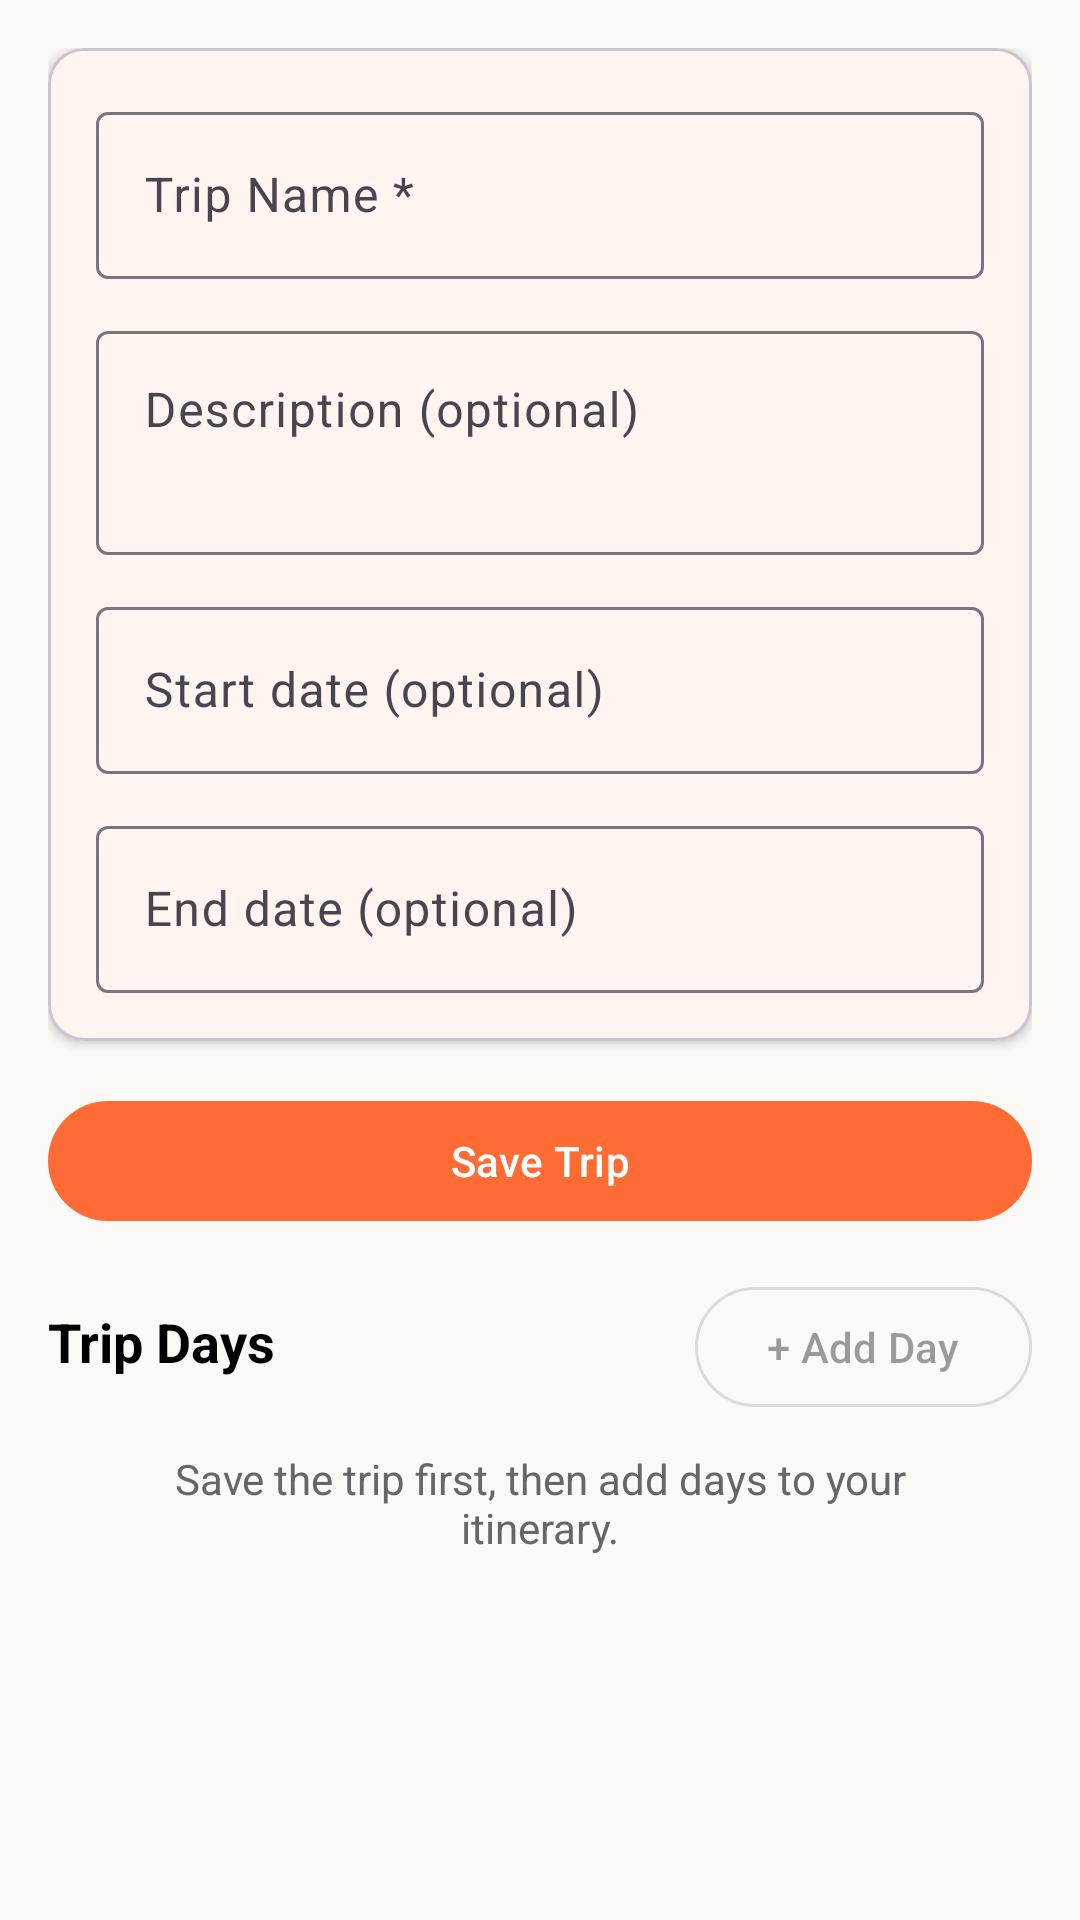

Android layout source for this screen:
<!-- AndroidManifest.xml: application theme Theme.TripTip_Yaron_and_Alon -->
<!-- res/layout/fragment_create_edit_trip.xml -->
<?xml version="1.0" encoding="utf-8"?>
<ScrollView
    xmlns:android="http://schemas.android.com/apk/res/android"
    xmlns:app="http://schemas.android.com/apk/res-auto"
    android:layout_width="match_parent"
    android:layout_height="match_parent"
    android:background="@color/background_beige"
    android:fillViewport="true"
    android:importantForAutofill="noExcludeDescendants">

    <androidx.constraintlayout.widget.ConstraintLayout
        android:layout_width="match_parent"
        android:layout_height="wrap_content"
        android:padding="16dp">

        

        <com.google.android.material.card.MaterialCardView
            android:id="@+id/cardTripDetails"
            android:layout_width="0dp"
            android:layout_height="wrap_content"
            app:cardCornerRadius="12dp"
            app:cardElevation="2dp"
            android:layout_marginBottom="0dp"
            app:layout_constraintTop_toTopOf="parent"
            app:layout_constraintStart_toStartOf="parent"
            app:layout_constraintEnd_toEndOf="parent">

            <LinearLayout
                android:layout_width="match_parent"
                android:layout_height="wrap_content"
                android:orientation="vertical"
                android:padding="16dp">

                
                <com.google.android.material.textfield.TextInputLayout
                    android:id="@+id/tilTripName"
                    style="@style/Widget.Material3.TextInputLayout.OutlinedBox"
                    android:layout_width="match_parent"
                    android:layout_height="wrap_content"
                    android:hint="Trip Name *"
                    android:layout_marginBottom="12dp">

                    <com.google.android.material.textfield.TextInputEditText
                        android:id="@+id/etTripName"
                        android:layout_width="match_parent"
                        android:layout_height="wrap_content"
                        android:inputType="text|textCapSentences"
                        android:imeOptions="actionNext"
                        android:maxLines="1" />
                </com.google.android.material.textfield.TextInputLayout>

                
                <com.google.android.material.textfield.TextInputLayout
                    android:id="@+id/tilDescription"
                    style="@style/Widget.Material3.TextInputLayout.OutlinedBox"
                    android:layout_width="match_parent"
                    android:layout_height="wrap_content"
                    android:hint="Description (optional)"
                    android:layout_marginBottom="12dp">

                    <com.google.android.material.textfield.TextInputEditText
                        android:id="@+id/etDescription"
                        android:layout_width="match_parent"
                        android:layout_height="wrap_content"
                        android:inputType="text|textMultiLine|textCapSentences"
                        android:minLines="2"
                        android:gravity="top" />
                </com.google.android.material.textfield.TextInputLayout>

                
                <com.google.android.material.textfield.TextInputLayout
                    android:id="@+id/tilStartDate"
                    style="@style/Widget.Material3.TextInputLayout.OutlinedBox"
                    android:layout_width="match_parent"
                    android:layout_height="wrap_content"
                    android:hint="Start date (optional)"
                    android:layout_marginBottom="12dp"
                    android:clickable="true"
                    android:focusable="false">

                    <com.google.android.material.textfield.TextInputEditText
                        android:id="@+id/etStartDate"
                        android:layout_width="match_parent"
                        android:layout_height="wrap_content"
                        android:focusable="false"
                        android:focusableInTouchMode="false"
                        android:clickable="true"
                        android:cursorVisible="false"
                        android:inputType="none"
                        android:textColor="@color/text_primary" />
                </com.google.android.material.textfield.TextInputLayout>

                
                <com.google.android.material.textfield.TextInputLayout
                    android:id="@+id/tilEndDate"
                    style="@style/Widget.Material3.TextInputLayout.OutlinedBox"
                    android:layout_width="match_parent"
                    android:layout_height="wrap_content"
                    android:hint="End date (optional)"
                    android:clickable="true"
                    android:focusable="false">

                    <com.google.android.material.textfield.TextInputEditText
                        android:id="@+id/etEndDate"
                        android:layout_width="match_parent"
                        android:layout_height="wrap_content"
                        android:focusable="false"
                        android:focusableInTouchMode="false"
                        android:clickable="true"
                        android:cursorVisible="false"
                        android:inputType="none"
                        android:textColor="@color/text_primary" />
                </com.google.android.material.textfield.TextInputLayout>

            </LinearLayout>
        </com.google.android.material.card.MaterialCardView>

        
        <com.google.android.material.button.MaterialButton
            android:id="@+id/btnSaveTrip"
            android:layout_width="0dp"
            android:layout_height="wrap_content"
            android:text="Save Trip"
            android:layout_marginTop="16dp"
            app:layout_constraintTop_toBottomOf="@id/cardTripDetails"
            app:layout_constraintStart_toStartOf="parent"
            app:layout_constraintEnd_toEndOf="parent" />

        

        
        <TextView
            android:id="@+id/tvDaysHeader"
            android:layout_width="0dp"
            android:layout_height="wrap_content"
            android:text="Trip Days"
            android:textSize="18sp"
            android:textStyle="bold"
            android:textColor="@color/text_primary"
            android:layout_marginTop="24dp"
            app:layout_constraintTop_toBottomOf="@id/btnSaveTrip"
            app:layout_constraintStart_toStartOf="parent"
            app:layout_constraintEnd_toStartOf="@id/btnAddDay" />

        <com.google.android.material.button.MaterialButton
            android:id="@+id/btnAddDay"
            android:layout_width="wrap_content"
            android:layout_height="wrap_content"
            android:text="+ Add Day"
            android:enabled="false"
            style="@style/Widget.Material3.Button.OutlinedButton"
            android:layout_marginTop="24dp"
            app:layout_constraintTop_toBottomOf="@id/btnSaveTrip"
            app:layout_constraintEnd_toEndOf="parent"
            app:layout_constraintBaseline_toBaselineOf="@id/tvDaysHeader" />

        
        <TextView
            android:id="@+id/tvNoDays"
            android:layout_width="0dp"
            android:layout_height="wrap_content"
            android:text="Save the trip first, then add days to your itinerary."
            android:textColor="@color/text_secondary"
            android:gravity="center"
            android:padding="24dp"
            android:visibility="visible"
            app:layout_constraintTop_toBottomOf="@id/tvDaysHeader"
            app:layout_constraintStart_toStartOf="parent"
            app:layout_constraintEnd_toEndOf="parent" />

        
        <androidx.recyclerview.widget.RecyclerView
            android:id="@+id/rvDays"
            android:layout_width="0dp"
            android:layout_height="wrap_content"
            android:layout_marginTop="4dp"
            android:nestedScrollingEnabled="false"
            android:overScrollMode="never"
            android:visibility="gone"
            app:layout_constraintTop_toBottomOf="@id/tvNoDays"
            app:layout_constraintStart_toStartOf="parent"
            app:layout_constraintEnd_toEndOf="parent" />

        
        <ProgressBar
            android:id="@+id/progressBar"
            android:layout_width="wrap_content"
            android:layout_height="wrap_content"
            android:visibility="gone"
            app:layout_constraintTop_toTopOf="parent"
            app:layout_constraintBottom_toBottomOf="parent"
            app:layout_constraintStart_toStartOf="parent"
            app:layout_constraintEnd_toEndOf="parent" />

    </androidx.constraintlayout.widget.ConstraintLayout>
</ScrollView>
<!-- resources referenced by this layout -->
<resources>
  <color name="background_beige">#FAF9F6</color>
  <color name="text_primary">#000000</color>
  <color name="text_secondary">#666666</color>
  <style name="Theme.TripTip_Yaron_and_Alon" parent="Theme.Material3.DayNight.NoActionBar">
          
          <item name="colorPrimary">@color/orange_primary</item>
          <item name="colorPrimaryVariant">@color/orange_dark</item>
          <item name="colorOnPrimary">@color/text_white</item>
          
          
          <item name="colorSecondary">@color/turquoise</item>
          <item name="colorSecondaryVariant">@color/turquoise_dark</item>
          <item name="colorOnSecondary">@color/text_white</item>
          
          
          <item name="android:colorBackground">@color/background_beige</item>
          <item name="colorSurface">@color/background_white</item>
          <item name="colorOnSurface">@color/text_primary</item>
          <item name="colorOnBackground">@color/text_primary</item>
          
          
          <item name="colorError">@color/error</item>
          <item name="colorOnError">@color/text_white</item>
          
          
          <item name="android:statusBarColor">@android:color/transparent</item>
          <item name="android:windowLightStatusBar">true</item>
          
          
          <item name="android:navigationBarColor">@color/background_white</item>
      </style>
  <color name="orange_primary">#FF6B35</color>
  <color name="orange_dark">#E55A2B</color>
  <color name="text_white">#FFFFFF</color>
  <color name="turquoise">#40E0D0</color>
  <color name="turquoise_dark">#2EB8A6</color>
  <color name="background_white">#FFFFFF</color>
  <color name="error">#F44336</color>
</resources>
